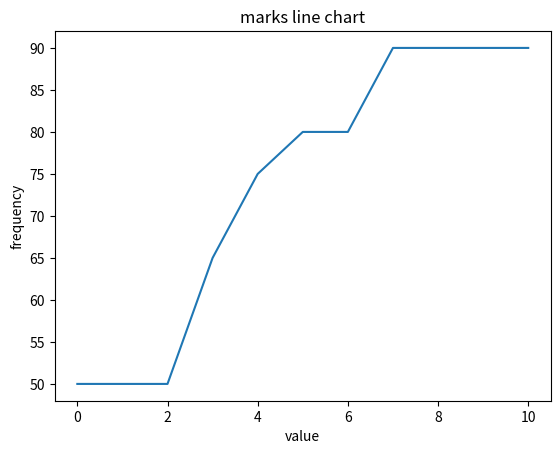

Write Python code to recreate this figure.
import matplotlib.pyplot as plt
list1=[50,50,50,65,75,80,80,90,90,90,90]
plt.plot(list1)
plt.title("marks line chart")
plt.xlabel("value")
plt.ylabel("frequency")
plt.show()
